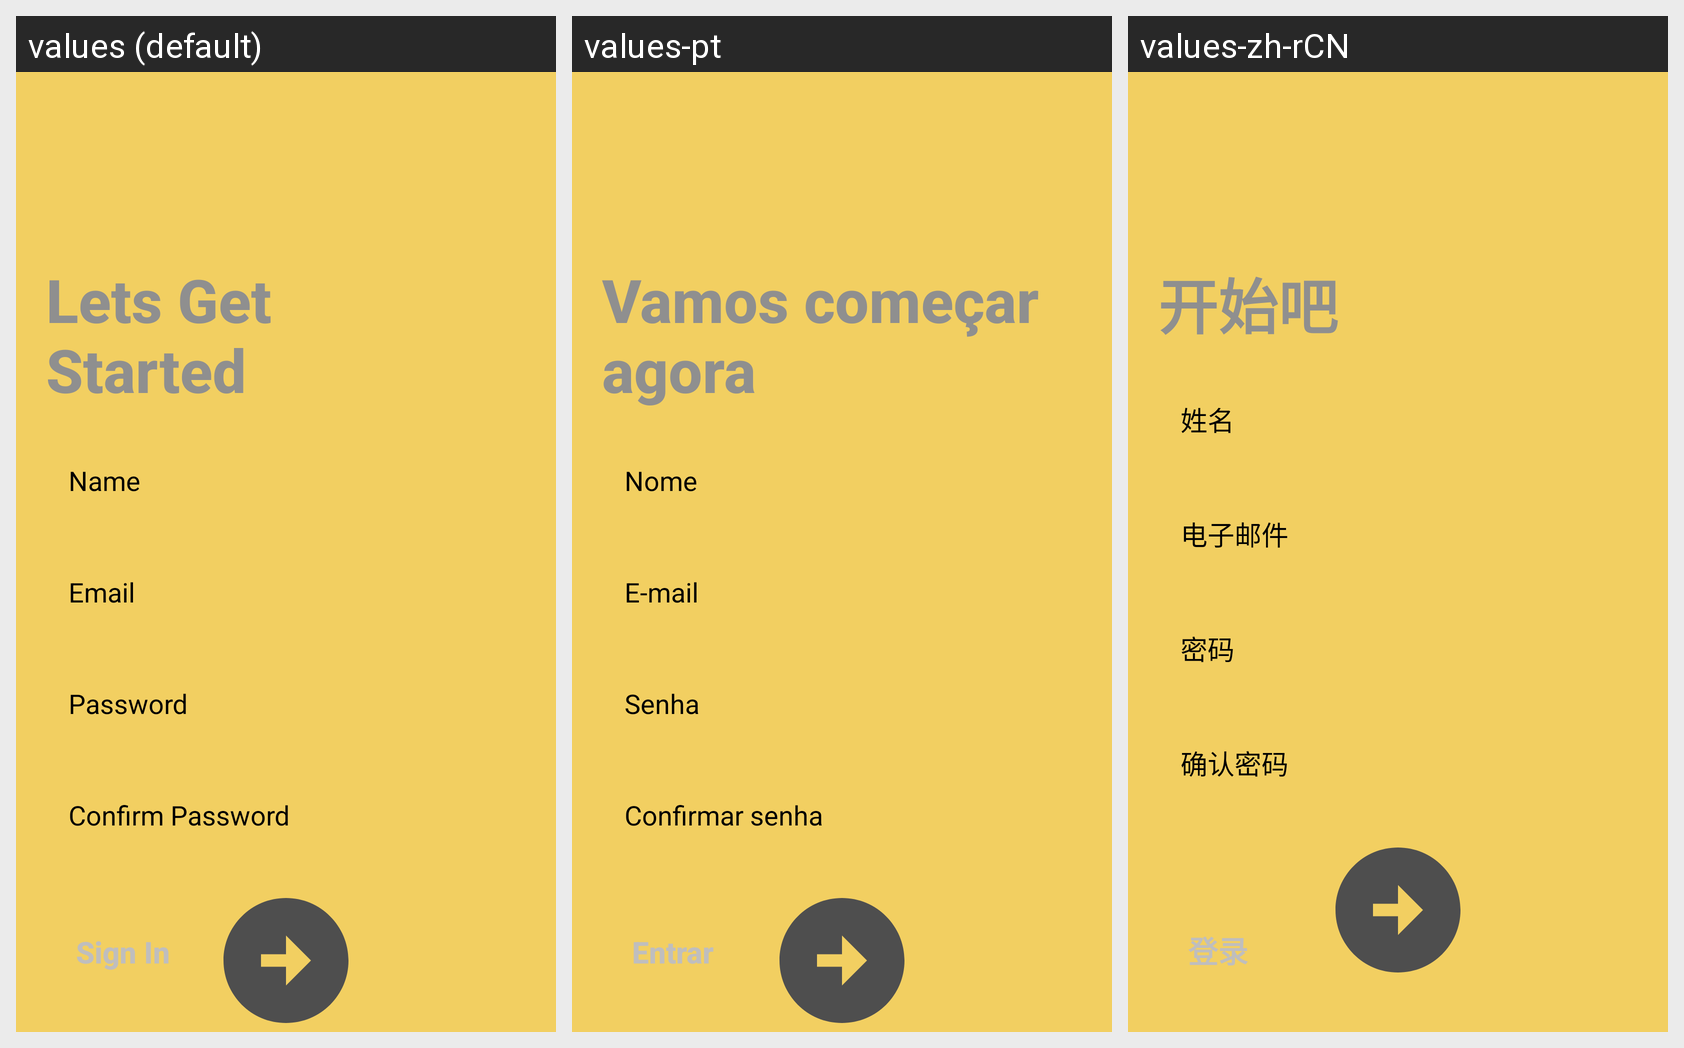

Locale-by-locale string values for the Android screen shown in this grid:
Android screen res/layout/fragment_register.xml rendered under 3 locales, left to right: values (default), values-pt, values-zh-rCN. Device: Nexus 5 (rendered at 1080×1920; each locale shown at half size, 540×960, under a caption strip naming it); theme splashScreenTheme.
Other locales in the repository, not shown: values-de-rDE, values-es, values-ru-rRU.
Strings drawn on this screen, with the default value and each locale's value (text and hints the layout hard-codes, and strings that could not be matched under every locale, appear in the picture but are not listed):

lets_get_started
  values: Lets Get
      Started
  values-pt: Vamos começar
      agora
  values-zh-rCN: 开始吧

name
  values: Name
  values-pt: Nome
  values-zh-rCN: 姓名

email
  values: Email
  values-pt: E-mail
  values-zh-rCN: 电子邮件

password
  values: Password
  values-pt: Senha
  values-zh-rCN: 密码

confirm_password
  values: Confirm Password
  values-pt: Confirmar senha
  values-zh-rCN: 确认密码

sign_in
  values: Sign In
  values-pt: Entrar
  values-zh-rCN: 登录
